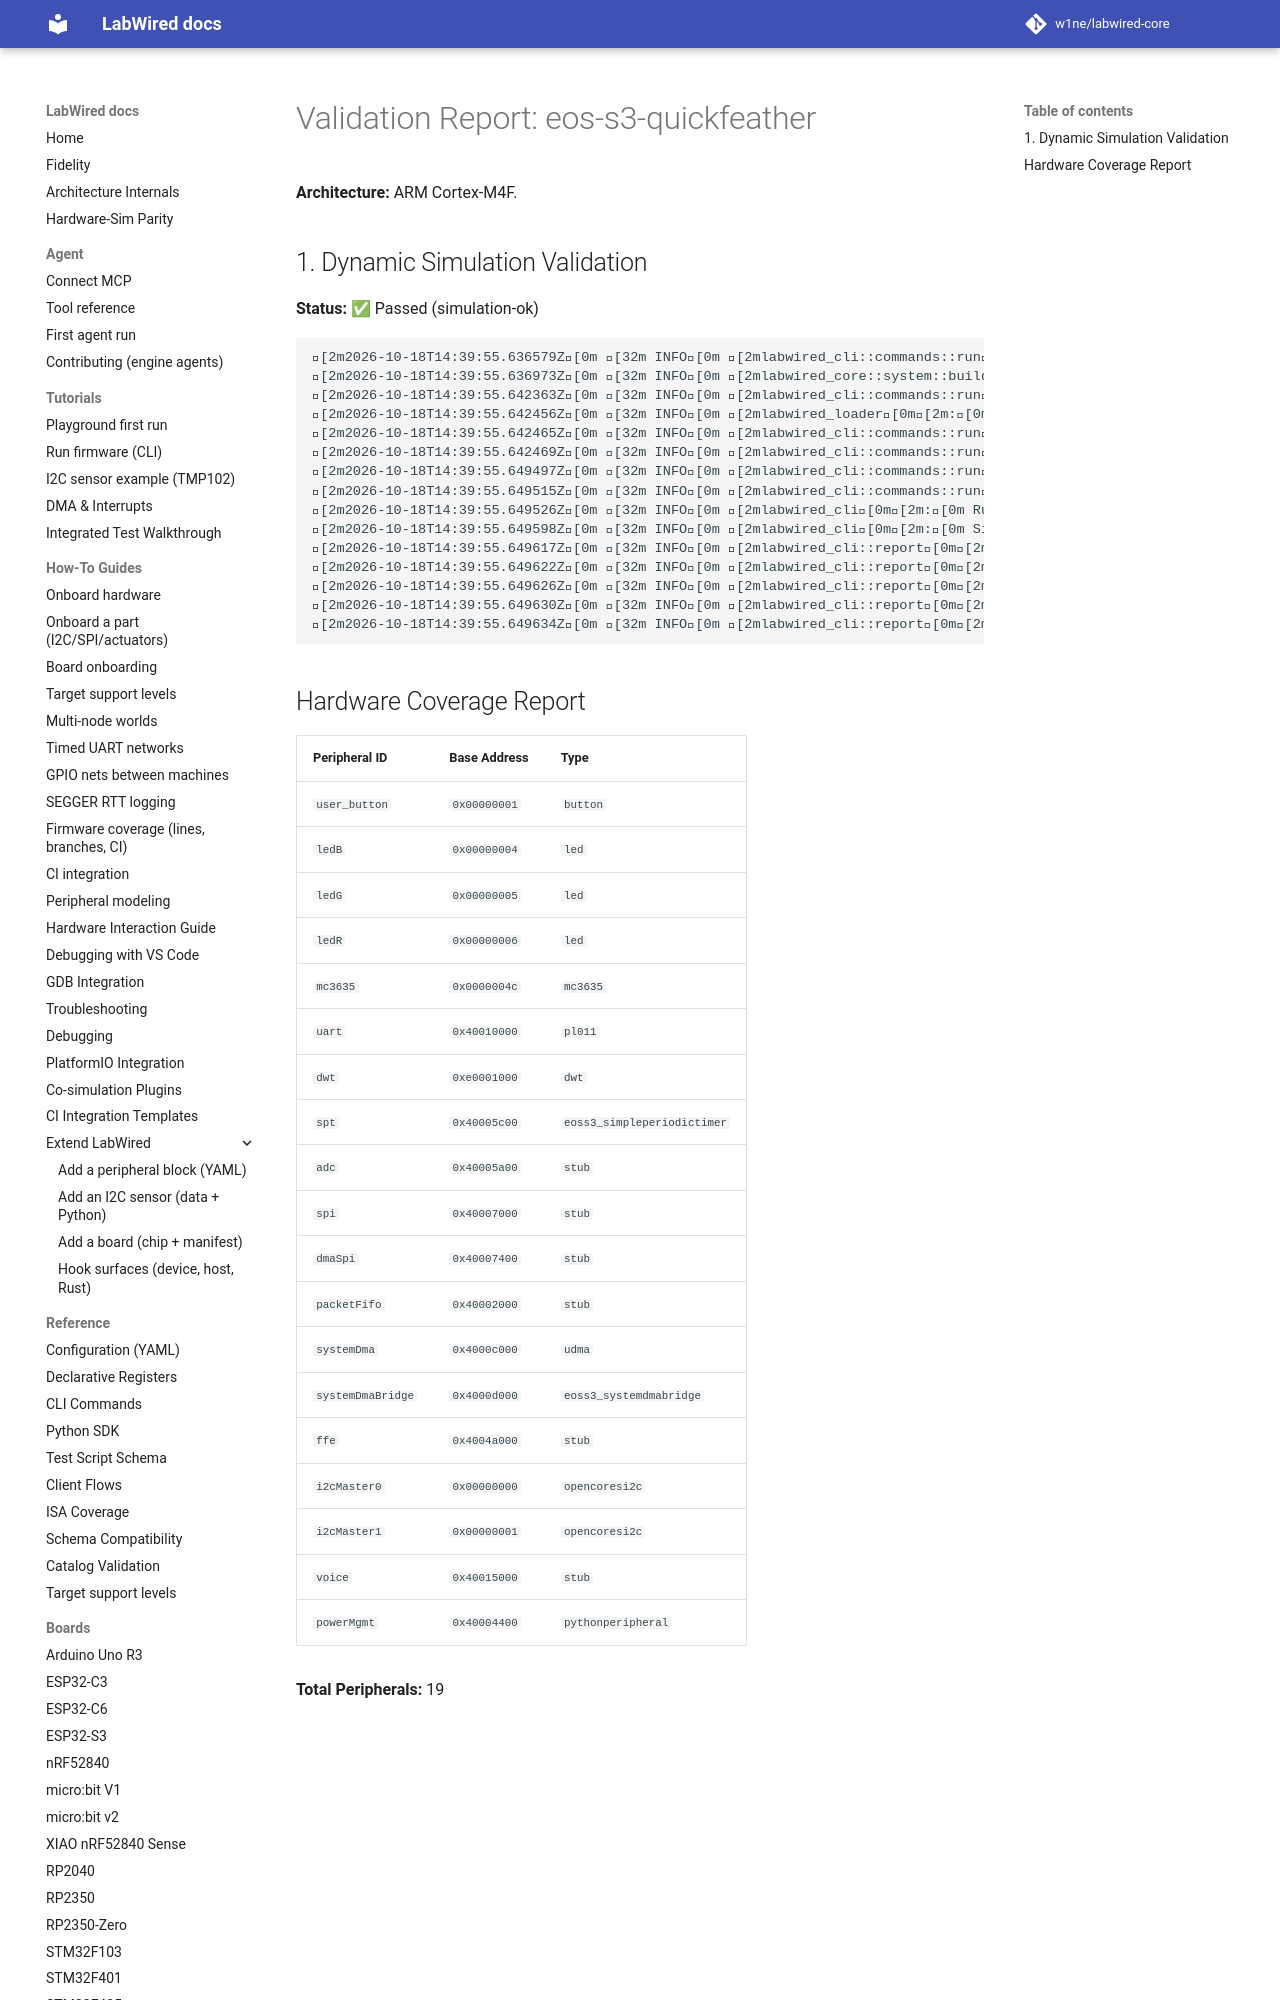

repository: MbedLabs/labwired-core · page: boards/eos-s3-quickfeather/index.html · generator: mkdocs

# Validation Report: eos-s3-quickfeather

**Architecture:** ARM Cortex-M4F.

## 1. Dynamic Simulation Validation
**Status:** ✅ Passed (simulation-ok)

```text
[2m2026-10-18T14:39:55.636579Z[0m [32m INFO[0m [2mlabwired_cli::commands::run[0m[2m:[0m Starting LabWired Simulator
[2m2026-10-18T14:39:55.636973Z[0m [32m INFO[0m [2mlabwired_core::system::builder[0m[2m:[0m Loading chip descriptor: ../../chips/onboarding/eos-s3-quickfeather.yaml
[2m2026-10-18T14:39:55.642363Z[0m [32m INFO[0m [2mlabwired_cli::commands::run[0m[2m:[0m Loading firmware: "/home/andrii/Projects/labwired-renode/core/tests/fixtures/uart-ok-thumbv7m.elf"
[2m2026-10-18T14:39:55.642456Z[0m [32m INFO[0m [2mlabwired_loader[0m[2m:[0m ELF Entry Point: 0x401
[2m2026-10-18T14:39:55.642465Z[0m [32m INFO[0m [2mlabwired_cli::commands::run[0m[2m:[0m Firmware Loaded Successfully!
[2m2026-10-18T14:39:55.642469Z[0m [32m INFO[0m [2mlabwired_cli::commands::run[0m[2m:[0m Entry Point: 0x401
[2m2026-10-18T14:39:55.649497Z[0m [32m INFO[0m [2mlabwired_cli::commands::run[0m[2m:[0m Starting Simulation (ARM Cortex-M)...
[2m2026-10-18T14:39:55.649515Z[0m [32m INFO[0m [2mlabwired_cli::commands::run[0m[2m:[0m Initial PC: 0x400, SP: 0x20020000
[2m2026-10-18T14:39:55.649526Z[0m [32m INFO[0m [2mlabwired_cli[0m[2m:[0m Ru
